Photos from the image-classification dataset "split" in the GitHub repository LiaoKyle/BSR-UNet. Its 2 classes are: clean, dirty.

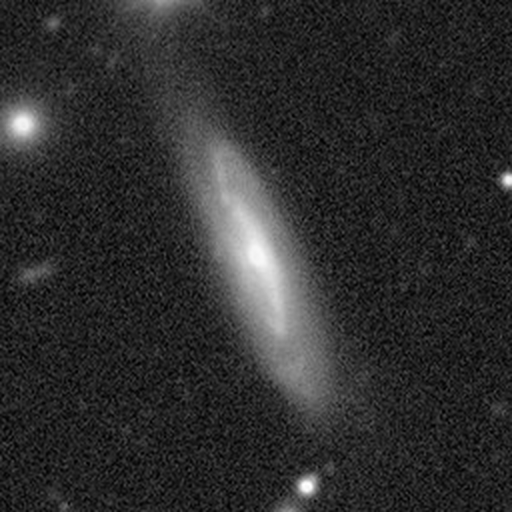
Label: clean

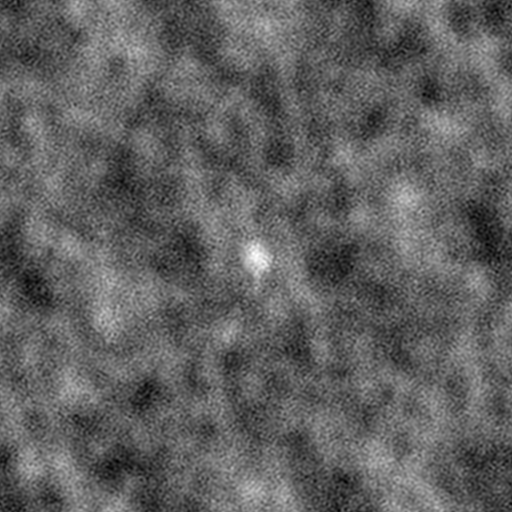
Label: dirty

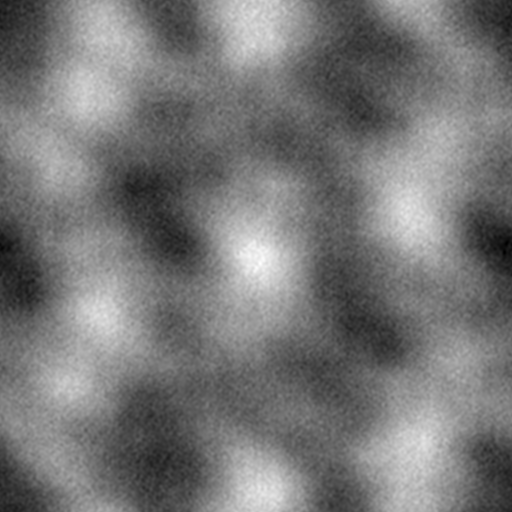
Label: dirty

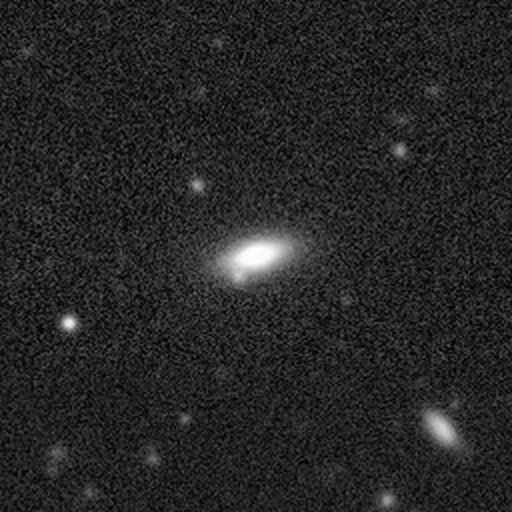
Label: clean

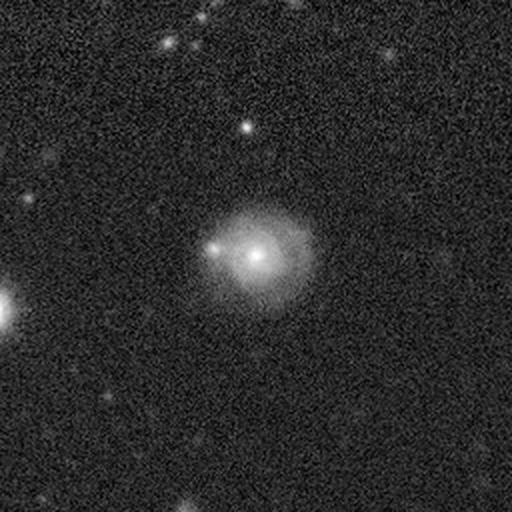
Label: clean

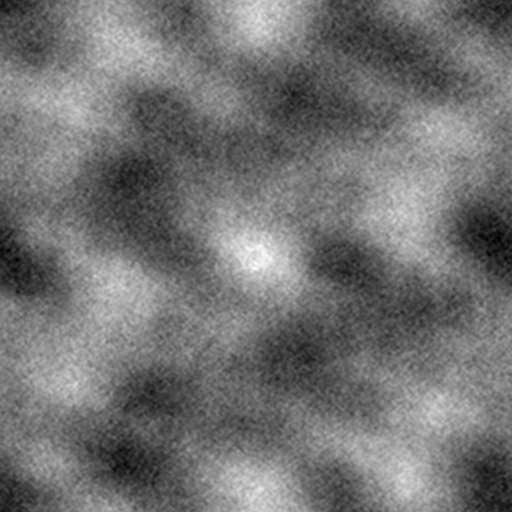
Label: dirty
